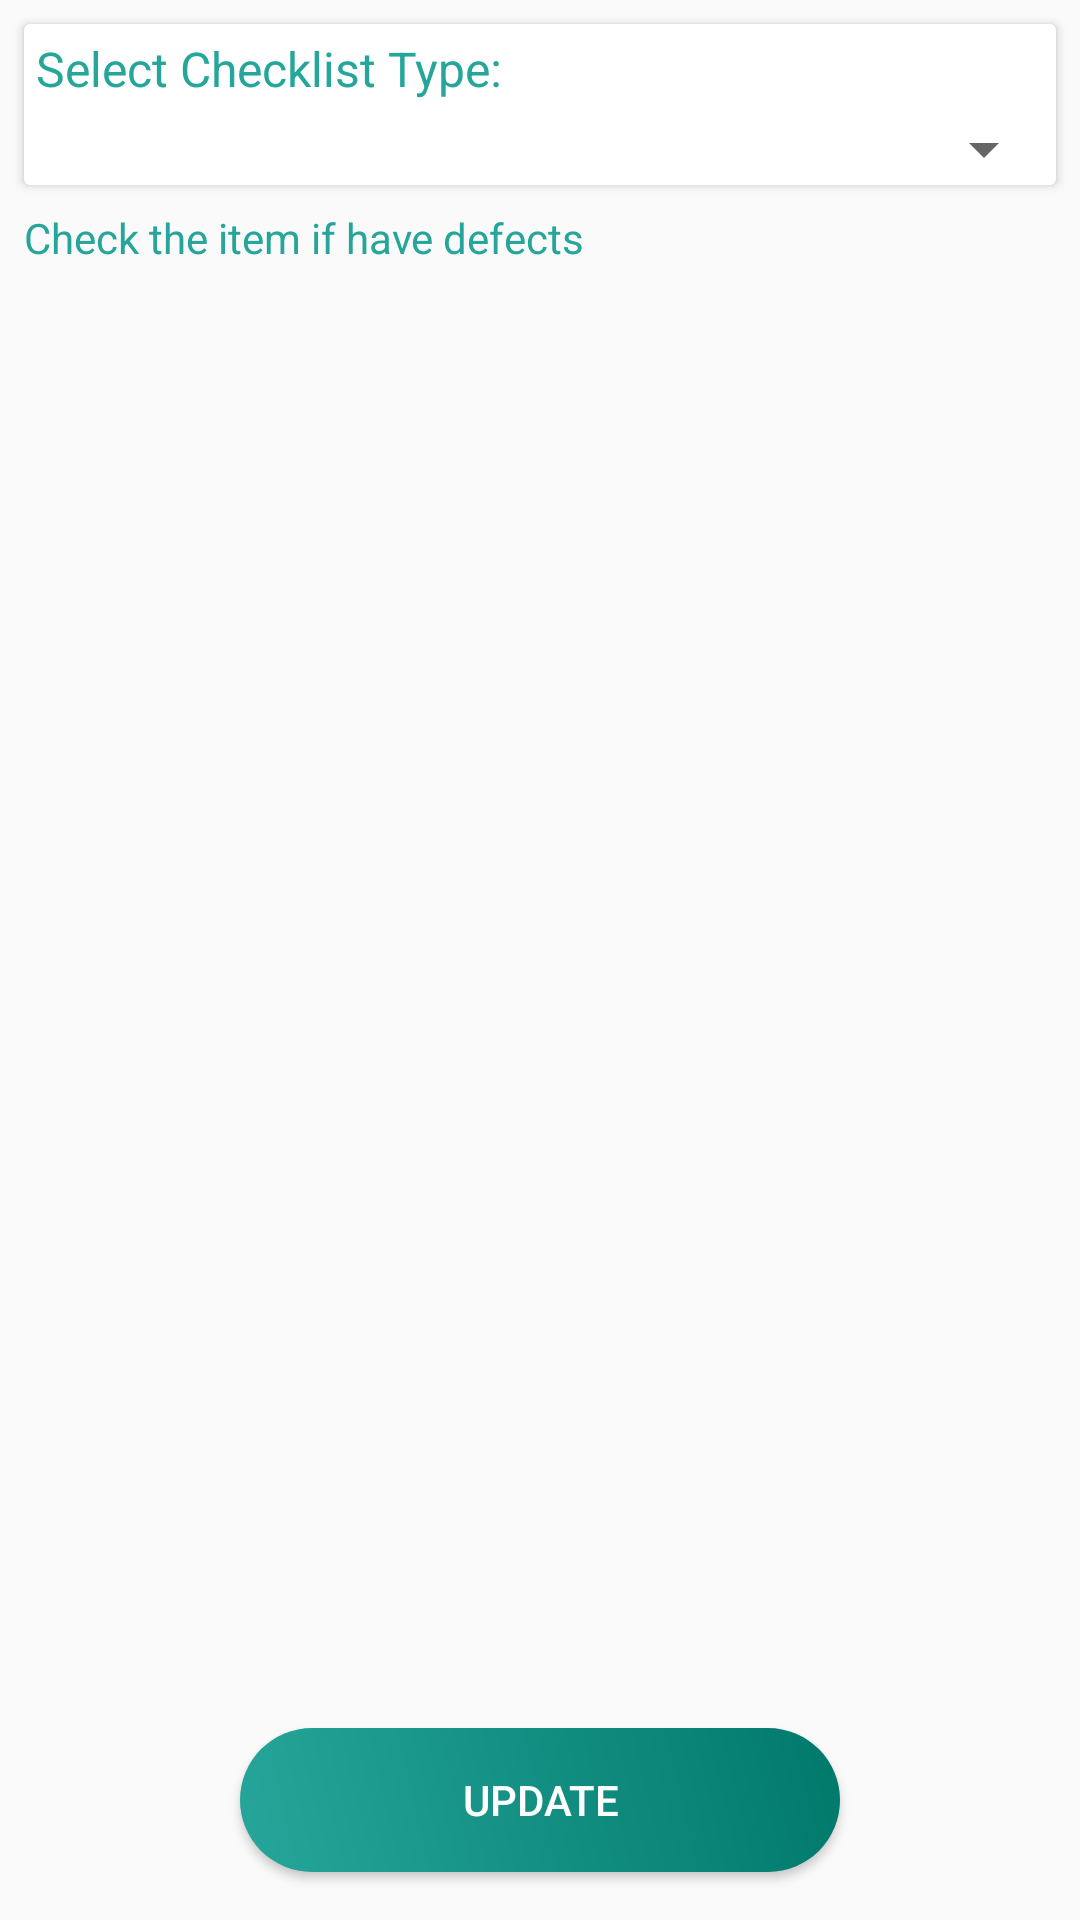

Reconstruct the res/layout file that produces this screen, plus the resources it refers to.
<!-- AndroidManifest.xml: application theme AppTheme -->
<!-- res/layout/activity_checklist.xml -->
<?xml version="1.0" encoding="utf-8"?>
<LinearLayout xmlns:android="http://schemas.android.com/apk/res/android"
    xmlns:tools="http://schemas.android.com/tools"
    android:layout_width="match_parent"
    android:layout_height="match_parent"
    android:orientation="vertical"
    tools:context=".activity.ChecklistActivity">

    
    <LinearLayout
        android:layout_width="match_parent"
        android:layout_height="match_parent"
        android:orientation="vertical">

        <androidx.cardview.widget.CardView
            android:layout_width="match_parent"
            android:layout_height="wrap_content"
            android:layout_marginStart="8dp"
            android:layout_marginTop="8dp"
            android:layout_marginEnd="8dp"
            android:layout_marginBottom="8dp">

            <LinearLayout
                android:layout_width="match_parent"
                android:layout_height="wrap_content"
                android:orientation="vertical">

                <TextView
                    android:layout_width="match_parent"
                    android:layout_height="wrap_content"
                    android:layout_marginStart="4dp"
                    android:layout_marginTop="4dp"
                    android:layout_marginEnd="4dp"
                    android:layout_marginBottom="4dp"
                    android:text="@string/select_checklist_type"
                    android:textColor="@color/colorPrimary"
                    android:textSize="16sp" />

                <Spinner
                    android:id="@+id/checklist_spinner"
                    android:layout_width="match_parent"
                    android:layout_height="wrap_content"
                    android:layout_gravity="center_horizontal"
                    android:gravity="center_horizontal"
                    android:paddingStart="10dp"
                    android:paddingEnd="10dp" />

            </LinearLayout>
        </androidx.cardview.widget.CardView>

        

        <TextView
            android:layout_width="match_parent"
            android:layout_height="wrap_content"
            android:layout_marginStart="8dp"
            android:layout_marginEnd="8dp"
            android:text="@string/check_the_item_if_have_defects"
            android:textColor="@color/colorPrimary"
            android:textFontWeight="700" />

        <androidx.recyclerview.widget.RecyclerView
            android:id="@+id/room_recyclerview"
            android:layout_width="match_parent"
            android:layout_height="match_parent"
            android:layout_marginStart="4dp"
            android:layout_marginEnd="4dp"
            android:layout_weight="1" />

        <Button
            android:id="@+id/update_btn"
            android:layout_width="200dp"
            android:layout_height="wrap_content"
            android:layout_gravity="center_horizontal"
            android:layout_marginTop="16sp"
            android:layout_marginBottom="16dp"
            android:background="@drawable/btn_back_gradient"
            android:text="Update"
            android:textColor="#fff" />


    </LinearLayout>
    

</LinearLayout>
<!-- resources referenced by this layout -->
<resources>
  <color name="colorPrimary">#26A69A</color>
  <!-- drawable btn_back_gradient (drawable) -->
  <?xml version="1.0" encoding="utf-8"?>
  <shape android:shape="rectangle" xmlns:android="http://schemas.android.com/apk/res/android">
  
      <gradient
          android:angle="45"
          android:endColor="@color/colorPrimaryDark"
          android:startColor="@color/colorPrimary" />
  
      <corners android:radius="32dp" />
  
  </shape>
  <string name="check_the_item_if_have_defects">Check the item if have defects</string>
  <string name="select_checklist_type">Select Checklist Type:</string>
  <style name="AppTheme" parent="Theme.AppCompat.Light.DarkActionBar">
          
          <item name="colorPrimary">@color/colorPrimary</item>
          <item name="colorPrimaryDark">@color/colorPrimaryDark</item>
          <item name="colorAccent">@color/colorAccent</item>
      </style>
  <color name="colorPrimaryDark">#00796B</color>
  <color name="colorAccent">#D81B60</color>
</resources>
